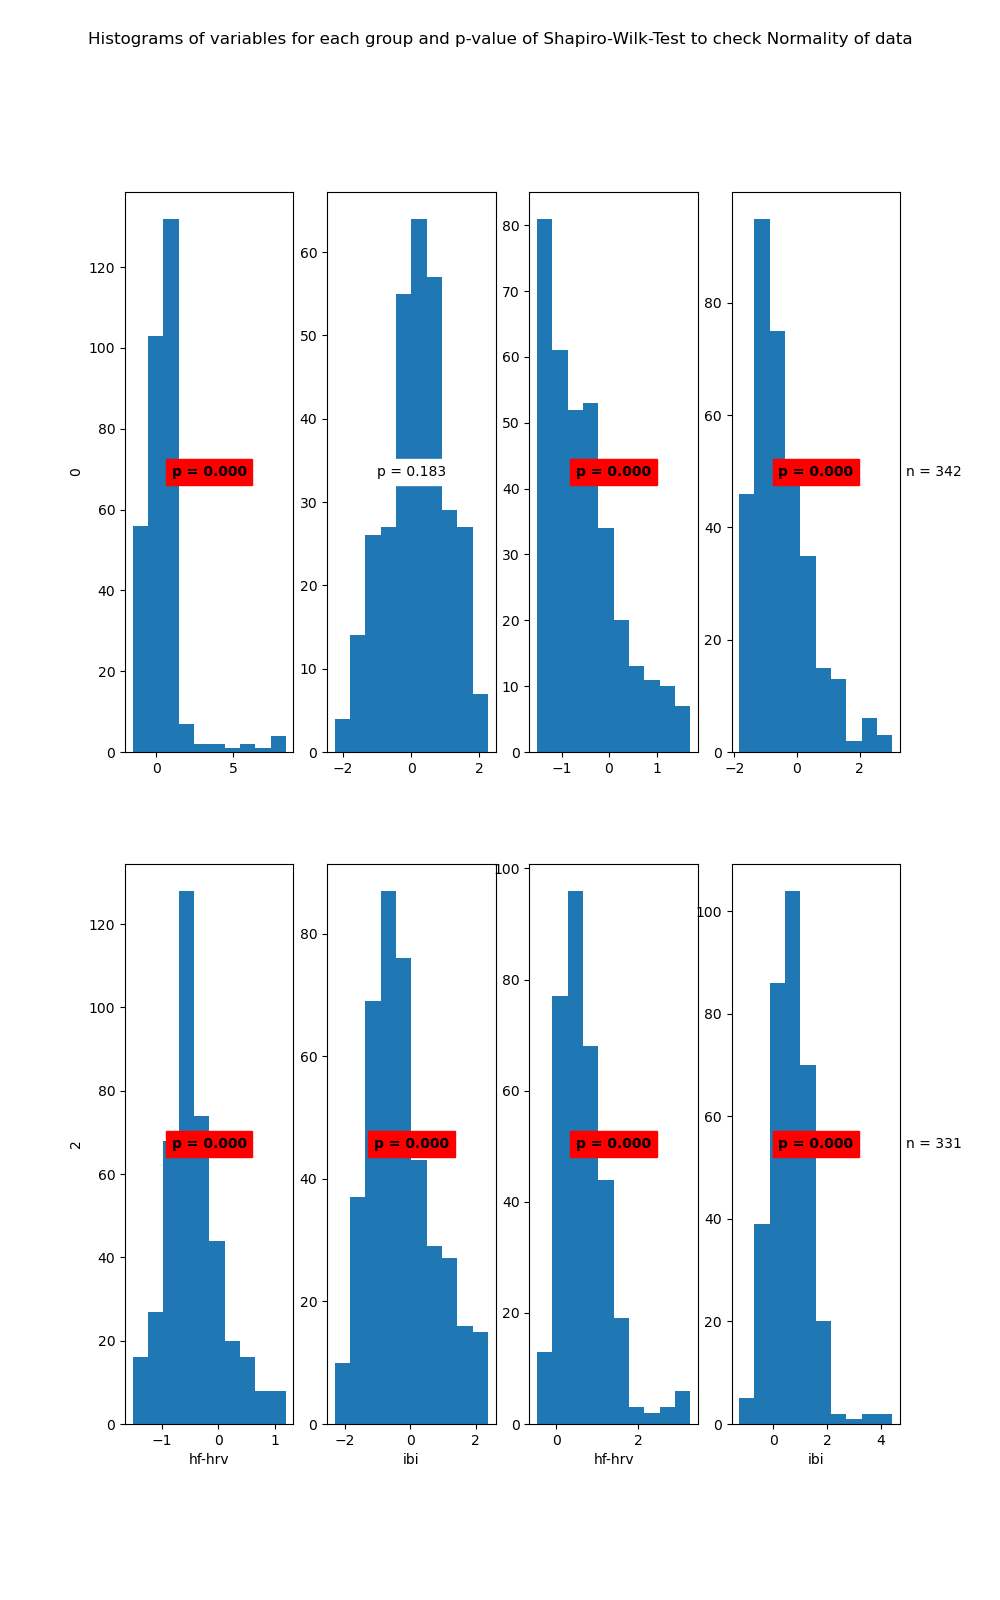

The data file committed next to this chart (first rows):
State	Variable	Statistic	Samples	p-value	Significance
0	hf-hrv	0.69	310	0.0	True
0	ibi	0.99	310	0.183	False
1	hf-hrv	0.92	342	0.0	True
1	ibi	0.91	342	0.0	True
2	hf-hrv	0.96	409	0.0	True
2	ibi	0.97	409	0.0	True
3	hf-hrv	0.89	331	0.0	True
3	ibi	0.95	331	0.0	True
